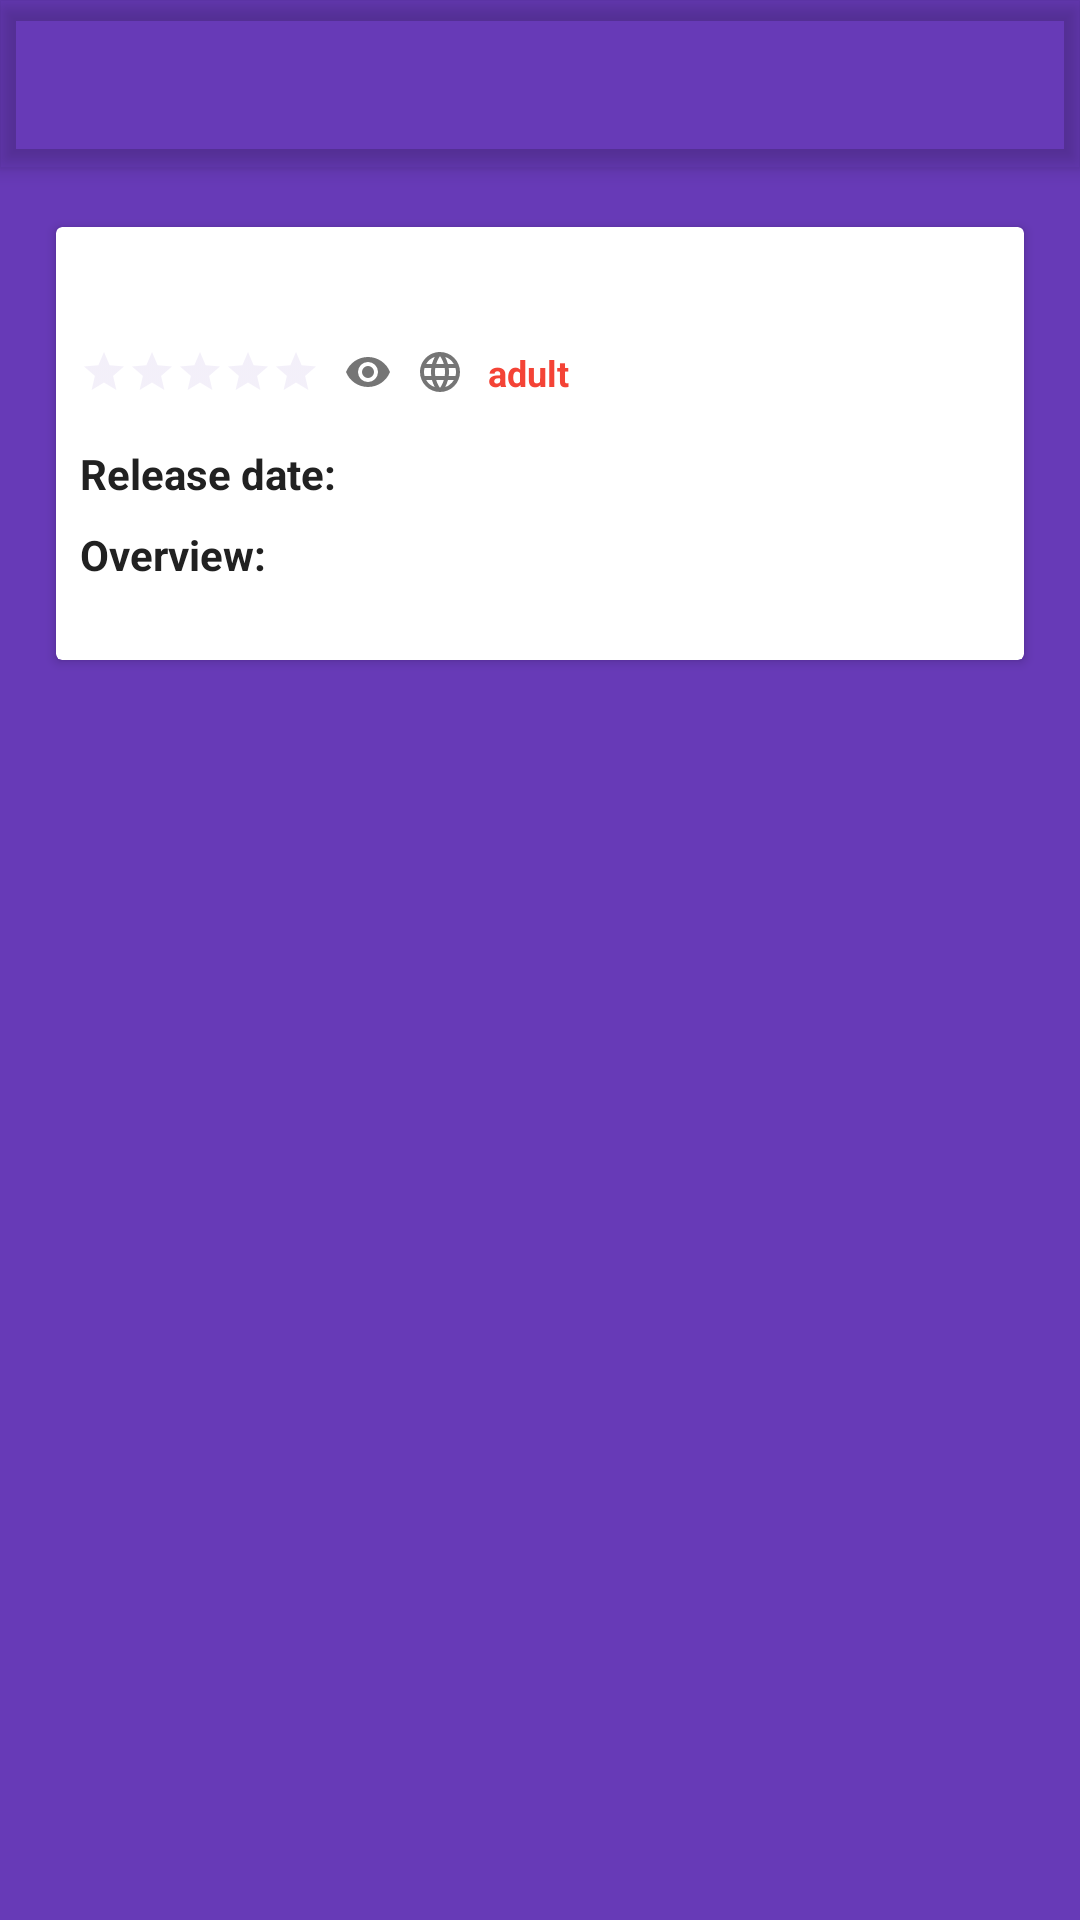

Layout XML and referenced resources for this Android screen:
<!-- AndroidManifest.xml: activity theme AppTheme.NoActionBar -->
<!-- res/layout/activity_details.xml -->
<?xml version="1.0" encoding="utf-8"?>
<android.support.design.widget.CoordinatorLayout xmlns:android="http://schemas.android.com/apk/res/android"
    xmlns:app="http://schemas.android.com/apk/res-auto"
    xmlns:tools="http://schemas.android.com/tools"
    xmlns:card_view="http://schemas.android.com/apk/res-auto"
    android:layout_width="match_parent"
    android:layout_height="match_parent"
    android:fitsSystemWindows="true"
    tools:context="com.example.peliculas.activities.DetailsActivity">

    <android.support.design.widget.AppBarLayout
        android:id="@+id/app_bar"
        android:layout_width="match_parent"
        android:layout_height="wrap_content"
        android:background="@android:color/transparent"
        android:fitsSystemWindows="true"
        android:theme="@style/AppTheme.AppBarOverlay">

        <android.support.design.widget.CollapsingToolbarLayout
            android:id="@+id/toolbar_layout"
            android:layout_width="match_parent"
            android:layout_height="match_parent"
            android:fitsSystemWindows="true"
            app:contentScrim="?attr/colorPrimary"
            app:layout_scrollFlags="scroll|exitUntilCollapsed"
            app:toolbarId="@+id/toolbar">

            <android.support.v7.widget.Toolbar
                android:id="@+id/toolbar"
                android:layout_width="match_parent"
                android:layout_height="?attr/actionBarSize"
                app:layout_collapseMode="pin"
                app:popupTheme="@style/AppTheme.PopupOverlay" />

        </android.support.design.widget.CollapsingToolbarLayout>
    </android.support.design.widget.AppBarLayout>

    <RelativeLayout
        android:layout_width="match_parent"
        android:layout_height="match_parent"
        app:layout_behavior="@string/appbar_scrolling_view_behavior">

        <ImageView
            android:id="@+id/details_image"
            android:layout_width="180dp"
            android:layout_height="wrap_content"
            android:layout_centerHorizontal="true"
            android:adjustViewBounds="true"
            android:scaleType="centerCrop"
            android:contentDescription="@string/details_image_desc"
            tools:src="@mipmap/movie_background"/>

        <android.support.v7.widget.CardView
            android:layout_below="@+id/details_image"
            android:layout_width="match_parent"
            android:layout_height="wrap_content"
            android:layout_margin="16dp"
            card_view:cardUseCompatPadding="true"
            card_view:cardCornerRadius="2dp">

            <RelativeLayout
                android:layout_width="match_parent"
                android:layout_height="wrap_content"
                android:padding="8dp">

                <TextView
                    android:id="@+id/details_title"
                    android:layout_width="match_parent"
                    android:layout_height="wrap_content"
                    android:layout_marginBottom="8dp"
                    android:textSize="18sp"
                    android:textColor="@color/primary"
                    android:textStyle="bold"
                    tools:text="Matrix Revolution"/>

                <LinearLayout
                    android:id="@+id/details_icons"
                    android:layout_below="@+id/details_title"
                    android:layout_width="match_parent"
                    android:layout_height="wrap_content"
                    android:layout_marginBottom="16dp"
                    android:gravity="center_vertical">

                    <RatingBar
                        android:id="@+id/details_rating"
                        android:layout_width="wrap_content"
                        android:layout_height="wrap_content"
                        android:layout_marginRight="8dp"
                        android:layout_marginEnd="8dp"
                        android:numStars="5"
                        android:stepSize="0.1"
                        tools:rating="4.5"
                        style="?android:attr/ratingBarStyleSmall" />

                    <TextView
                        android:id="@+id/details_views_text"
                        android:layout_width="wrap_content"
                        android:layout_height="wrap_content"
                        android:layout_marginRight="8dp"
                        android:layout_marginEnd="8dp"
                        android:textSize="12sp"
                        android:drawableLeft="@drawable/ic_views"
                        android:drawableStart="@drawable/ic_views"
                        tools:text="88.888" />

                    <TextView
                        android:id="@+id/details_views_language"
                        android:layout_width="wrap_content"
                        android:layout_height="wrap_content"
                        android:layout_marginRight="8dp"
                        android:layout_marginEnd="8dp"
                        android:textSize="12sp"
                        android:drawableLeft="@drawable/ic_language"
                        android:drawableStart="@drawable/ic_language"
                        tools:text="en-US" />

                    <TextView
                        android:id="@+id/details_adult"
                        android:layout_width="wrap_content"
                        android:layout_height="wrap_content"
                        android:textSize="12sp"
                        android:textStyle="bold"
                        android:textColor="@color/red_500"
                        android:text="@string/details_adult_label" />

                </LinearLayout>

                <TextView
                    android:id="@+id/details_date_label"
                    android:layout_below="@+id/details_icons"
                    android:layout_width="wrap_content"
                    android:layout_height="wrap_content"
                    android:layout_marginBottom="8dp"
                    android:layout_marginRight="4dp"
                    android:layout_marginEnd="4dp"
                    android:textStyle="bold"
                    android:text="@string/details_date_label" />

                <TextView
                    android:id="@+id/details_date"
                    android:layout_below="@+id/details_icons"
                    android:layout_toRightOf="@+id/details_date_label"
                    android:layout_toEndOf="@+id/details_date_label"
                    android:layout_width="wrap_content"
                    android:layout_height="wrap_content" />

                <TextView
                    android:id="@+id/details_overview_label"
                    android:layout_below="@+id/details_date_label"
                    android:layout_width="wrap_content"
                    android:layout_height="wrap_content"
                    android:textStyle="bold"
                    android:text="@string/details_overview_label"/>

                <TextView
                    android:id="@+id/details_overview"
                    android:layout_below="@+id/details_overview_label"
                    android:layout_width="match_parent"
                    android:layout_height="wrap_content"
                    android:maxLines="4"
                    android:textSize="13sp"
                    android:textColor="@color/secondary_text"
                    android:ellipsize="end"
                    tools:text="@string/lore"/>

            </RelativeLayout>

        </android.support.v7.widget.CardView>

    </RelativeLayout>

</android.support.design.widget.CoordinatorLayout>
<!-- resources referenced by this layout -->
<resources>
  <color name="primary">#673AB7</color>
  <color name="red_500">#F44336</color>
  <color name="secondary_text">#757575</color>
  <!-- drawable ic_views (drawable) -->
  <?xml version="1.0" encoding="utf-8"?>
  <vector xmlns:android="http://schemas.android.com/apk/res/android"
      android:height="16dp"
      android:width="16dp"
      android:viewportWidth="24"
      android:viewportHeight="24">
      <path android:fillColor="@color/secondary_text" android:pathData="M12,9A3,3 0 0,0 9,12A3,3 0 0,0 12,15A3,3 0 0,0 15,12A3,3 0 0,0 12,9M12,17A5,5 0 0,1 7,12A5,5 0 0,1 12,7A5,5 0 0,1 17,12A5,5 0 0,1 12,17M12,4.5C7,4.5 2.73,7.61 1,12C2.73,16.39 7,19.5 12,19.5C17,19.5 21.27,16.39 23,12C21.27,7.61 17,4.5 12,4.5Z" />
  </vector>
  <string name="details_adult_label">adult</string>
  <string name="details_date_label">Release date:</string>
  <string name="details_image_desc">movie poster</string>
  <string name="details_overview_label">Overview:</string>
  <string name="lore">
          Lorem ipsum dolor sit amet, duo viderer maluisset definitionem ne, id malis elaboraret pri. Ea eum posse clita. Et nostrum omittam ius, no oratio tollit accusata vix, et fugit affert regione vel. Quas natum dicat ex sed, mei at omittantur suscipiantur. Suas labitur mel ea.
          Cu quando indoctum has. No per meis quaerendum, no his erant viderer blandit, mei ad inani simul noster. Veri fugit pertinax ex sit, illum prompta senserit ne pri. Lorem erroribus ad vix, nam ne labore luptatum, pro elit minim suavitate eu.
          Dicunt mediocritatem ius ea. Ut legimus intellegebat per, delicata interesset te mea. Te stet vitae nominati sit, mel et altera patrioque sadipscing. Ut malis iudico erroribus vim, cum ei error prodesset. Cu vivendo mnesarchum quo, cu sea verear voluptatibus.
          Vix te brute graeco. Ea usu erat dicit definitiones. Cum velit erant ne. Ex quem summo patrioque nec, ad vis ludus latine scripserit. Vitae conclusionemque est ut, has id nusquam periculis appellantur. Quo no modo habeo virtute, elit tantas sententiae sed ex. Nulla complectitur vim an, augue tollit id vis.
          Saepe option fastidii mel ei, his no homero fastidii, te ferri pertinax sea. Et per sumo consequuntur vituperatoribus, te idque pericula consulatu nam. Aliquam labores docendi an mel, iisque pertinax forensibus eu has, ut ferri illum docendi ius. Ad ludus saepe consetetur sed. Graece latine commune quo ea, sit vidit quodsi et, pro ei veri justo scriptorem.
      </string>
  <style name="AppTheme.AppBarOverlay" parent="ThemeOverlay.AppCompat.Dark.ActionBar" />
  <style name="AppTheme.PopupOverlay" parent="ThemeOverlay.AppCompat.Light" />
  <style name="AppTheme.NoActionBar" parent="AppTheme">
          <item name="windowActionBar">false</item>
          <item name="windowNoTitle">true</item>
      </style>
  <color name="primary_dark">#512DA8</color>
  <color name="accent">#8BC34A</color>
  <color name="primary_light">#D1C4E9</color>
  <color name="primary_text">#212121</color>
  <color name="divider">#BDBDBD</color>
  <style name="FlatButton" parent="Widget.AppCompat.Button.Borderless">
          <item name="android:textColor">@color/accent</item>
          <item name="android:background">@android:color/transparent</item>
      </style>
</resources>
